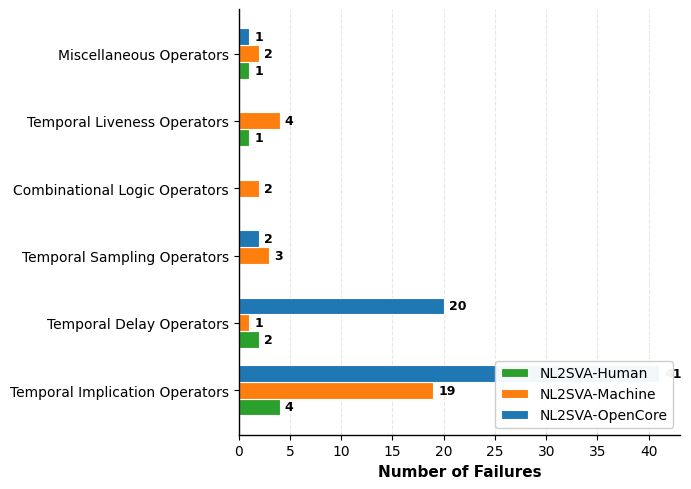

Source code (Python): (Note: this script raises an exception after producing the figure.)
"""
Operator-level failure analysis - MULTIPLE PUBLICATION-QUALITY ALTERNATIVES.
Generates 3 clearer visualization options for academic papers:
1. Horizontal grouped bar chart (easier to read category names)
2. Heatmap with annotations (ultra-compact)
3. Stacked percentage bar chart (shows proportions)

All options are more publication-appropriate than 3D plots.
"""

import matplotlib.pyplot as plt
import numpy as np
from matplotlib import rcParams
import seaborn as sns

# Configure for IEEE publication standards
rcParams['font.family'] = 'sans-serif'
rcParams['font.sans-serif'] = ['Helvetica', 'Arial', 'DejaVu Sans', 'Liberation Sans']
rcParams['font.size'] = 10
rcParams['axes.linewidth'] = 1.0
rcParams['pdf.fonttype'] = 42
rcParams['ps.fonttype'] = 42
rcParams['savefig.dpi'] = 600
rcParams['savefig.bbox'] = 'tight'

# Data
categories = [
    'Temporal Implication Operators',
    'Temporal Delay Operators',
    'Temporal Sampling Operators',
    'Combinational Logic Operators',
    'Temporal Liveness Operators',
    'Miscellaneous Operators'
]

human_counts = [4, 2, 0, 0, 1, 1]      # Total: 8
machine_counts = [19, 1, 3, 2, 4, 2]
opencore_counts = [41, 20, 2, 0, 0, 1] # Total: 64

dataset_names = ['NL2SVA-Human', 'NL2SVA-Machine', 'NL2SVA-OpenCore']
dataset_colors = ['#2ca02c', '#ff7f0e', '#1f77b4']

output_dir = '/home/scratch.liwan_research/Documents/fv/hardware-agent-marco/src/figures'

# ============================================================================
# OPTION 1: HORIZONTAL GROUPED BAR CHART (BEST FOR LONG LABELS)
# ============================================================================
print("Generating Option 1: Horizontal Grouped Bar Chart...")

fig, ax = plt.subplots(figsize=(7, 5), facecolor='white')

y = np.arange(len(categories))
height = 0.25

bars1 = ax.barh(y - height, human_counts, height, label='NL2SVA-Human', 
                color=dataset_colors[0], edgecolor='white', linewidth=0.8)
bars2 = ax.barh(y, machine_counts, height, label='NL2SVA-Machine', 
                color=dataset_colors[1], edgecolor='white', linewidth=0.8)
bars3 = ax.barh(y + height, opencore_counts, height, label='NL2SVA-OpenCore', 
                color=dataset_colors[2], edgecolor='white', linewidth=0.8)

# Add value labels
def add_horizontal_labels(bars, counts):
    for bar, count in zip(bars, counts):
        if count > 0:
            width = bar.get_width()
            ax.text(width + 0.5, bar.get_y() + bar.get_height()/2.,
                   f'{int(count)}',
                   ha='left', va='center', fontsize=9, fontweight='bold')

add_horizontal_labels(bars1, human_counts)
add_horizontal_labels(bars2, machine_counts)
add_horizontal_labels(bars3, opencore_counts)

ax.set_yticks(y)
ax.set_yticklabels(categories, fontsize=10)
ax.set_xlabel('Number of Failures', fontsize=11, fontweight='bold')
# ax.set_title('Operator-Level Failure Analysis (Horizontal Layout)', 
#              fontsize=12, fontweight='bold', pad=12)
ax.legend(loc='lower right', frameon=True, framealpha=0.95, edgecolor='#CCCCCC')
ax.xaxis.grid(True, linestyle='--', alpha=0.3, linewidth=0.8)
ax.set_axisbelow(True)
ax.spines['top'].set_visible(False)
ax.spines['right'].set_visible(False)

plt.tight_layout()

# Save
output_path = f'{output_dir}/operator_failures_horizontal.png'
plt.savefig(output_path, dpi=600, bbox_inches='tight', facecolor='white', format='png')
print(f"✓ Horizontal bar chart saved: {output_path}")

output_path_pdf = f'{output_dir}/operator_failures_horizontal.pdf'
plt.savefig(output_path_pdf, bbox_inches='tight', facecolor='white', format='pdf')
print(f"✓ PDF saved: {output_path_pdf}")

plt.close()

# ============================================================================
# OPTION 2: HEATMAP WITH ANNOTATIONS (ULTRA-COMPACT)
# ============================================================================
print("\nGenerating Option 2: Heatmap with Annotations...")

fig, ax = plt.subplots(figsize=(6, 4.5), facecolor='white')

# Prepare data matrix
data_matrix = np.array([human_counts, machine_counts, opencore_counts])

# Create heatmap with custom colormap
cmap = sns.color_palette("YlGnBu", as_cmap=True)  # Yellow-Green-Blue instead of Yellow-Orange-Red
im = ax.imshow(data_matrix, cmap=cmap, aspect='auto', vmin=0, vmax=np.max(data_matrix))

# Set ticks and labels
ax.set_xticks(np.arange(len(categories)))
ax.set_yticks(np.arange(len(dataset_names)))
ax.set_xticklabels([cat.replace(' Operators', '').replace(' Differences', '') 
                     for cat in categories], rotation=45, ha='right', fontsize=9)
ax.set_yticklabels(['Human\n(n=8)', 'Machine\n(n=31)', 'OpenCore\n(n=64)'], fontsize=10)

# Add text annotations
for i in range(len(dataset_names)):
    for j in range(len(categories)):
        value = data_matrix[i, j]
        # Choose text color based on background intensity
        text_color = 'white' if value > np.max(data_matrix) * 0.5 else 'black'
        text = ax.text(j, i, int(value),
                      ha="center", va="center", color=text_color,
                      fontsize=11, fontweight='bold')

# Add colorbar
cbar = plt.colorbar(im, ax=ax, fraction=0.046, pad=0.04)
cbar.set_label('Number of Failures', rotation=270, labelpad=20, fontweight='bold')

# ax.set_title('Operator-Level Failure Heatmap', fontsize=12, fontweight='bold', pad=12)

plt.tight_layout()

# Save
output_path = f'{output_dir}/operator_failures_heatmap.png'
plt.savefig(output_path, dpi=600, bbox_inches='tight', facecolor='white', format='png')
print(f"✓ Heatmap saved: {output_path}")

output_path_pdf = f'{output_dir}/operator_failures_heatmap.pdf'
plt.savefig(output_path_pdf, bbox_inches='tight', facecolor='white', format='pdf')
print(f"✓ PDF saved: {output_path_pdf}")

plt.close()

# ============================================================================
# OPTION 3: STACKED PERCENTAGE BAR CHART (SHOWS PROPORTIONS)
# ============================================================================
print("\nGenerating Option 3: Stacked Percentage Bar Chart...")

fig, ax = plt.subplots(figsize=(7, 5.5), facecolor='white')

# Calculate percentages
human_pcts = (np.array(human_counts) / np.sum(human_counts) * 100)
machine_pcts = (np.array(machine_counts) / np.sum(machine_counts) * 100)
opencore_pcts = (np.array(opencore_counts) / np.sum(opencore_counts) * 100)

x = np.arange(3)
width = 0.6

# Category colors - balanced palette without excessive red
category_colors = ['#1f77b4', '#2ca02c', '#9467bd', '#ff7f0e', '#17becf', '#7f7f7f']

# Create stacked bars
bottom_human = np.zeros(1)
bottom_machine = np.zeros(1)
bottom_opencore = np.zeros(1)

for i, (cat, color) in enumerate(zip(categories, category_colors)):
    if human_pcts[i] > 0 or machine_pcts[i] > 0 or opencore_pcts[i] > 0:
        # Human
        bar = ax.bar(0, human_pcts[i], width, bottom=bottom_human, 
                    color=color, edgecolor='white', linewidth=1.5,
                    label=cat.replace(' Operators', '').replace(' Differences', '') if i == 0 else "")
        if human_pcts[i] > 5:
            ax.text(0, bottom_human + human_pcts[i]/2, f'{human_pcts[i]:.0f}%',
                   ha='center', va='center', color='white', fontweight='bold', fontsize=9)
        bottom_human += human_pcts[i]
        
        # Machine
        bar = ax.bar(1, machine_pcts[i], width, bottom=bottom_machine, 
                    color=color, edgecolor='white', linewidth=1.5)
        if machine_pcts[i] > 5:
            ax.text(1, bottom_machine + machine_pcts[i]/2, f'{machine_pcts[i]:.0f}%',
                   ha='center', va='center', color='white', fontweight='bold', fontsize=9)
        bottom_machine += machine_pcts[i]
        
        # OpenCore
        bar = ax.bar(2, opencore_pcts[i], width, bottom=bottom_opencore, 
                    color=color, edgecolor='white', linewidth=1.5)
        if opencore_pcts[i] > 5:
            ax.text(2, bottom_opencore + opencore_pcts[i]/2, f'{opencore_pcts[i]:.0f}%',
                   ha='center', va='center', color='white', fontweight='bold', fontsize=9)
        bottom_opencore += opencore_pcts[i]

# Customize
ax.set_ylabel('Percentage of Failures (%)', fontsize=11, fontweight='bold')
# ax.set_title('Operator-Level Failure Distribution by Dataset', fontsize=12, fontweight='bold', pad=12)
ax.set_xticks(x)
ax.set_xticklabels(['NL2SVA-Human', 'NL2SVA-Machine', 'NL2SVA-OpenCore'])
ax.set_ylim(0, 100)
ax.yaxis.grid(True, linestyle='--', alpha=0.3, linewidth=0.8)
ax.set_axisbelow(True)

# Create custom legend at bottom with 3 rows × 2 columns
legend_elements = [plt.Rectangle((0,0),1,1, facecolor=color, edgecolor='white', linewidth=1.5)
                   for color in category_colors]
legend_labels = categories  # Use full original names
ax.legend(legend_elements, legend_labels, loc='upper center', bbox_to_anchor=(0.5, -0.15),
         ncol=2, frameon=True, framealpha=0.95, edgecolor='#CCCCCC', fontsize=12)

plt.tight_layout()

# Save
output_path = f'{output_dir}/operator_failures_stacked.png'
plt.savefig(output_path, dpi=600, bbox_inches='tight', facecolor='white', format='png')
print(f"✓ Stacked percentage bar chart saved: {output_path}")

output_path_pdf = f'{output_dir}/operator_failures_stacked.pdf'
plt.savefig(output_path_pdf, bbox_inches='tight', facecolor='white', format='pdf')
print(f"✓ PDF saved: {output_path_pdf}")

plt.close()

# ============================================================================
# SUMMARY
# ============================================================================
print("\n" + "="*80)
print("THREE SUPERIOR ALTERNATIVES TO 3D PLOTS")
print("="*80)
print("\n1. HORIZONTAL GROUPED BAR CHART (7\" × 5\")")
print("   ✓ Best for: Long category names, easy to read")
print("   ✓ Clarity: Excellent - no label rotation needed")
print("   ✓ Use case: When category names are important")
print("   → Files: operator_failures_horizontal.{png,pdf}")

print("\n2. HEATMAP WITH ANNOTATIONS (6\" × 4.5\")")
print("   ✓ Best for: Ultra-compact display, pattern recognition")
print("   ✓ Clarity: Excellent - color + numbers show magnitude")
print("   ✓ Use case: When space is extremely limited")
print("   → Files: operator_failures_heatmap.{png,pdf}")

print("\n3. STACKED PERCENTAGE BAR CHART (7\" × 4\")")
print("   ✓ Best for: Showing proportional composition")
print("   ✓ Clarity: Excellent - reveals relative importance")
print("   ✓ Use case: When comparing proportions across datasets")
print("   → Files: operator_failures_stacked.{png,pdf}")

print("\n" + "="*80)
print("WHY NOT 3D PLOTS?")
print("="*80)
print("❌ Perspective distortion makes values hard to read")
print("❌ Not IEEE/publication-compliant (journals discourage 3D)")
print("❌ Bars occlude each other")
print("❌ Adds visual complexity without information gain")
print("❌ Appears unprofessional in academic papers")
print("\n✓ Stick with 2D visualizations for maximum clarity and professionalism")
print("="*80)
